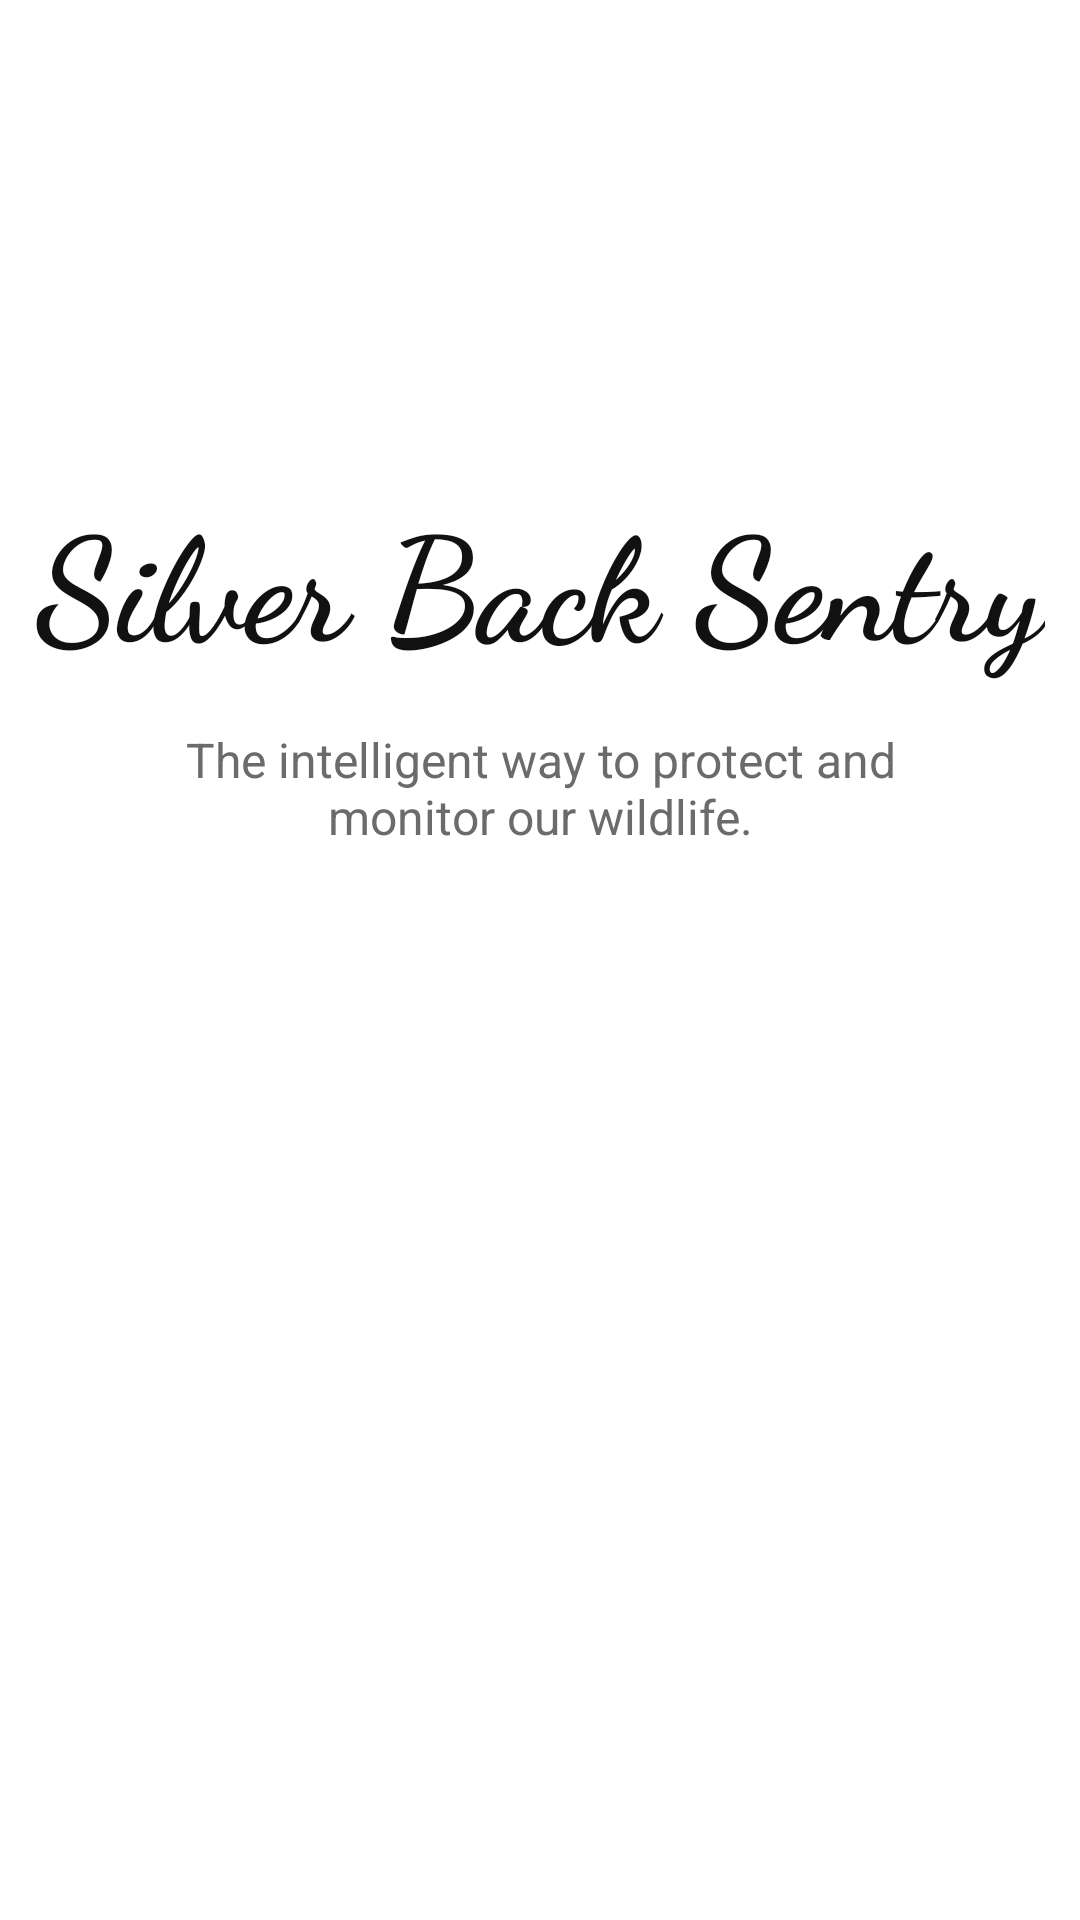

Reconstruct the res/layout file that produces this screen, plus the resources it refers to.
<!-- AndroidManifest.xml: application theme Theme.Sbs -->
<!-- res/layout/activity_welcome.xml -->
<?xml version="1.0" encoding="utf-8"?>
<androidx.constraintlayout.widget.ConstraintLayout
    xmlns:android="http://schemas.android.com/apk/res/android"
    xmlns:app="http://schemas.android.com/apk/res-auto"
    xmlns:tools="http://schemas.android.com/tools"
    android:id="@+id/main"
    android:layout_width="match_parent"
    android:layout_height="match_parent"
    android:background="?attr/screenBackground"
    tools:context=".ui.WelcomeActivity">

    <TextView
        android:id="@+id/tvLogo"
        android:layout_width="wrap_content"
        android:layout_height="wrap_content"
        android:layout_marginTop="160dp"
        android:fontFamily="cursive"
        android:text="Silver Back Sentry"
        android:textColor="?attr/primaryTextColor"
        android:textSize="48sp"
        android:textStyle="bold"
        app:layout_constraintEnd_toEndOf="parent"
        app:layout_constraintStart_toStartOf="parent"
        app:layout_constraintTop_toTopOf="parent" />

    <TextView
        android:id="@+id/tvSubtitle"
        android:layout_width="0dp"
        android:layout_height="wrap_content"
        android:layout_marginStart="40dp"
        android:layout_marginTop="16dp"
        android:layout_marginEnd="40dp"
        android:gravity="center"
        android:text="The intelligent way to protect and monitor our wildlife."
        android:textColor="?attr/secondaryTextColor"
        android:textSize="16sp"
        app:layout_constraintEnd_toEndOf="parent"
        app:layout_constraintStart_toStartOf="parent"
        app:layout_constraintTop_toBottomOf="@id/tvLogo" />

    <Button
        android:id="@+id/btnGetStarted"
        style="@style/InstagramButton"
        android:layout_width="0dp"
        android:layout_height="48dp"
        android:layout_marginStart="40dp"
        android:layout_marginEnd="40dp"
        android:layout_marginBottom="60dp"
        android:text="Get Started"
        app:layout_constraintBottom_toBottomOf="parent"
        app:layout_constraintEnd_toEndOf="parent"
        app:layout_constraintStart_toStartOf="parent" />

    <LinearLayout
        android:id="@+id/layoutAuthOptions"
        android:layout_width="0dp"
        android:layout_height="wrap_content"
        android:layout_marginStart="40dp"
        android:layout_marginEnd="40dp"
        android:layout_marginBottom="60dp"
        android:orientation="vertical"
        android:visibility="gone"
        app:layout_constraintBottom_toBottomOf="parent"
        app:layout_constraintEnd_toEndOf="parent"
        app:layout_constraintStart_toStartOf="parent">

        <Button
            android:id="@+id/btnLogin"
            style="@style/InstagramButton"
            android:layout_width="match_parent"
            android:layout_height="48dp"
            android:text="Log In" />

        <Button
            android:id="@+id/btnSignUp"
            style="@style/InstagramButton.Outline"
            android:layout_width="match_parent"
            android:layout_height="48dp"
            android:layout_marginTop="12dp"
            android:text="Sign Up" />

    </LinearLayout>

</androidx.constraintlayout.widget.ConstraintLayout>
<!-- resources referenced by this layout -->
<resources>
  <style name="InstagramButton" parent="Widget.MaterialComponents.Button">
          <item name="backgroundTint">?attr/buttonPrimaryBackground</item>
          <item name="android:insetTop">0dp</item>
          <item name="android:insetBottom">0dp</item>
          <item name="cornerRadius">5dp</item>
          <item name="android:textAllCaps">false</item>
          <item name="android:textSize">14sp</item>
          <item name="android:textStyle">bold</item>
          <item name="android:textColor">?attr/buttonPrimaryText</item>
      </style>
  <style name="InstagramButton.Outline" parent="Widget.MaterialComponents.Button.OutlinedButton">
          <item name="backgroundTint">?attr/buttonSecondaryBackground</item>
          <item name="strokeColor">?attr/inputStrokeColor</item>
          <item name="strokeWidth">1dp</item>
          <item name="cornerRadius">5dp</item>
          <item name="android:textAllCaps">false</item>
          <item name="android:textSize">14sp</item>
          <item name="android:textStyle">bold</item>
          <item name="android:textColor">?attr/buttonSecondaryText</item>
      </style>
  <color name="sbs_button_primary_bg">@color/ig_blue</color>
  <color name="sbs_button_primary_text">#FFFFFF</color>
  <color name="ig_blue">#0095F6</color>
  <color name="sbs_screen">#FFFFFF</color>
  <color name="sbs_text_primary">#111111</color>
  <color name="sbs_surface">#F7F7F7</color>
  <color name="sbs_input_stroke">#DADADA</color>
  <color name="sbs_text_hint">#8A8A8A</color>
  <color name="sbs_toolbar_bg">#FFFFFF</color>
  <color name="sbs_text_secondary">#6B6B6B</color>
  <color name="sbs_divider">#E6E6E6</color>
  <color name="sbs_icon">#1A1A1A</color>
  <color name="sbs_preview_surface">#F2F2F2</color>
  <color name="sbs_input">#FFFFFF</color>
  <color name="sbs_button_secondary_bg">#FFFFFF</color>
  <color name="sbs_button_secondary_text">@color/ig_blue</color>
  <color name="sbs_avatar_placeholder">#D0D0D0</color>
</resources>
